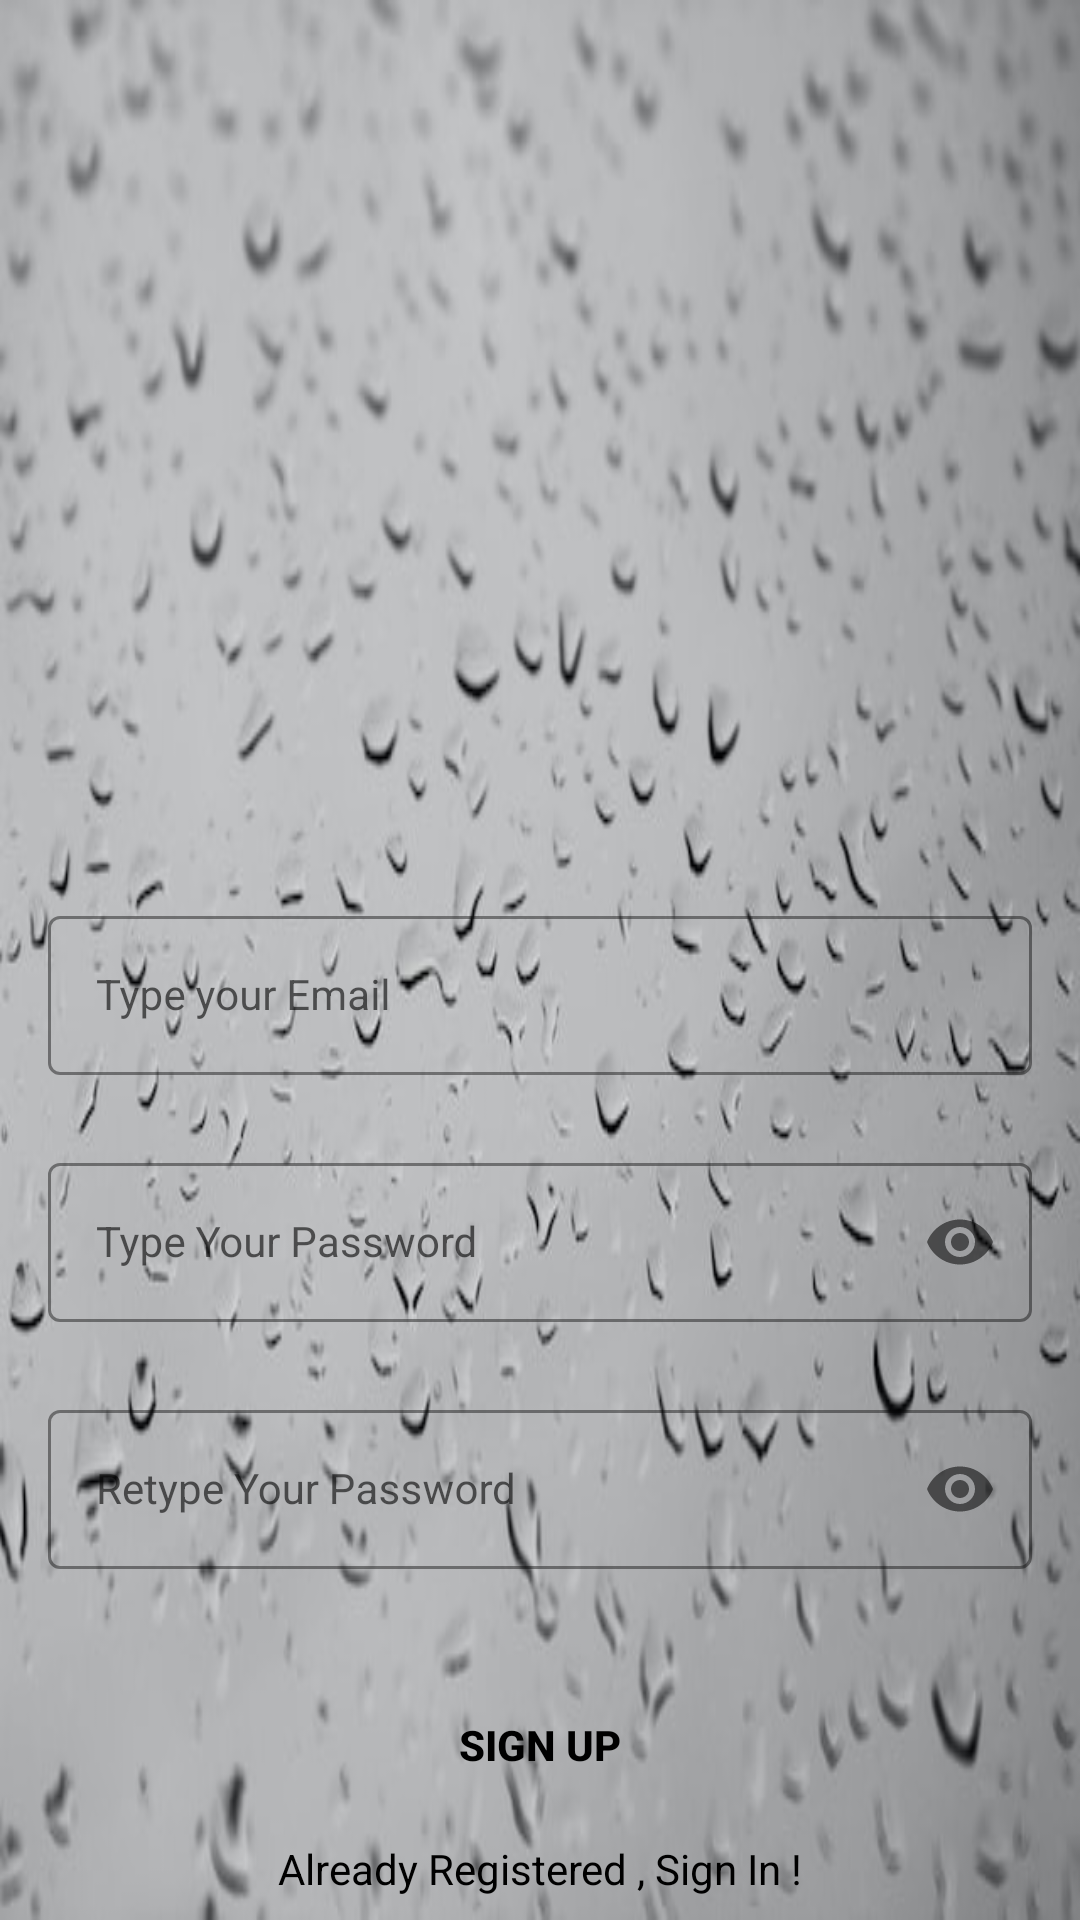

Produce the Android XML layout that renders to this screen, including the resource entries it uses.
<!-- AndroidManifest.xml: application theme Theme.Elaa -->
<!-- res/layout/activity_sign_up.xml -->
<?xml version="1.0" encoding="utf-8"?>
<androidx.constraintlayout.widget.ConstraintLayout xmlns:android="http://schemas.android.com/apk/res/android"
    xmlns:app="http://schemas.android.com/apk/res-auto"
    xmlns:tools="http://schemas.android.com/tools"
    android:layout_width="match_parent"
    android:layout_height="match_parent"
    android:background="@drawable/login_screen"
    tools:context=".SignUpActivity">

    <com.google.android.material.textfield.TextInputLayout
        android:id="@+id/emailLayout"
        style="@style/LoginTextInputOuterFieldStyle"
        android:layout_width="match_parent"
        android:layout_height="wrap_content"
        android:layout_marginHorizontal="16dp"
        android:layout_marginTop="300dp"
        app:boxStrokeColor="@color/yellow"
        app:hintTextColor="@color/yellow"
        app:layout_constraintEnd_toEndOf="parent"
        app:layout_constraintHorizontal_bias="0.5"
        app:layout_constraintStart_toStartOf="parent"
        app:layout_constraintTop_toTopOf="parent">

        <com.google.android.material.textfield.TextInputEditText
            android:id="@+id/emailEt"
            style="@style/LoginTextInputInnerFieldStyle"
            android:layout_width="match_parent"
            android:layout_height="wrap_content"
            android:textColor="@color/black"
            android:hint="Type your Email"
            android:inputType="textEmailAddress" />
    </com.google.android.material.textfield.TextInputLayout>

    <com.google.android.material.textfield.TextInputLayout
        android:id="@+id/passwordLayout"
        style="@style/LoginTextInputOuterFieldStyle"
        android:layout_width="match_parent"
        android:layout_height="wrap_content"
        android:layout_marginHorizontal="16dp"
        android:layout_marginTop="24dp"
        app:boxStrokeColor="@color/yellow"
        app:hintTextColor="@color/yellow"
        app:layout_constraintEnd_toEndOf="parent"
        app:layout_constraintHorizontal_bias="0.5"
        app:layout_constraintStart_toStartOf="parent"
        app:layout_constraintTop_toBottomOf="@id/emailLayout"
        app:passwordToggleEnabled="true">

        <com.google.android.material.textfield.TextInputEditText
            android:id="@+id/passET"
            style="@style/LoginTextInputInnerFieldStyle"
            android:layout_width="match_parent"
            android:layout_height="wrap_content"
            android:hint="Type Your Password"
            android:inputType="textPassword" />
    </com.google.android.material.textfield.TextInputLayout>

    <com.google.android.material.textfield.TextInputLayout
        android:id="@+id/confirmPasswordLayout"
        style="@style/LoginTextInputOuterFieldStyle"
        android:layout_width="match_parent"
        android:layout_height="wrap_content"
        android:layout_marginHorizontal="16dp"
        android:layout_marginTop="24dp"
        app:boxStrokeColor="@color/yellow"
        app:hintTextColor="@color/yellow"
        app:layout_constraintEnd_toEndOf="parent"
        app:layout_constraintHorizontal_bias="0.5"
        app:layout_constraintStart_toStartOf="parent"
        app:layout_constraintTop_toBottomOf="@id/passwordLayout"
        app:passwordToggleEnabled="true">

        <com.google.android.material.textfield.TextInputEditText
            android:id="@+id/confirmPassEt"
            style="@style/LoginTextInputInnerFieldStyle"
            android:layout_width="match_parent"
            android:layout_height="wrap_content"
            android:hint="Retype Your Password"
            android:inputType="textPassword" />
    </com.google.android.material.textfield.TextInputLayout>

    <androidx.appcompat.widget.AppCompatButton
        android:id="@+id/button"
        android:layout_width="0dp"
        android:layout_height="wrap_content"
        android:layout_marginHorizontal="16dp"
        android:background="@color/yellow"
        android:text="Sign Up"
        android:textColor="@color/black"
        android:textStyle="bold"
        app:layout_constraintBottom_toBottomOf="parent"
        app:layout_constraintEnd_toEndOf="parent"
        app:layout_constraintHorizontal_bias="0.5"
        app:layout_constraintStart_toStartOf="parent"
        app:layout_constraintTop_toBottomOf="@+id/confirmPasswordLayout" />
    <TextView
        android:id="@+id/textView"
        android:layout_width="wrap_content"
        android:layout_height="wrap_content"
        android:textColor="@color/black"
        android:text="Already Registered , Sign In !"
        app:layout_constraintBottom_toBottomOf="parent"
        app:layout_constraintEnd_toEndOf="parent"
        app:layout_constraintHorizontal_bias="0.5"
        app:layout_constraintStart_toStartOf="parent"
        app:layout_constraintTop_toBottomOf="@+id/button" />

</androidx.constraintlayout.widget.ConstraintLayout>
<!-- resources referenced by this layout -->
<resources>
  <!-- drawable login_screen: jpg bitmap (drawable, 35415 bytes) -->
  <style name="LoginTextInputInnerFieldStyle" parent="Widget.MaterialComponents.TextInputLayout.OutlinedBox">
          <item name="android:layout_width">match_parent</item>
          <item name="android:layout_height">wrap_content</item>
          <item name="android:textColor">@color/black</item>
          <item name="android:textColorHint">@color/black</item>
          <item name="android:maxLines">1</item>
          <item name="android:textSize">14sp</item>
          <item name="android:singleLine">true</item>
      </style>
  <style name="LoginTextInputOuterFieldStyle" parent="Widget.MaterialComponents.TextInputLayout.OutlinedBox">
          <item name="android:layout_width">match_parent</item>
          <item name="android:layout_height">wrap_content</item>
          <item name="android:layout_marginTop">15dp</item>
          <item name="android:layout_marginBottom">15dp</item>
      </style>
  <style name="Theme.Elaa" parent="Theme.MaterialComponents.DayNight.NoActionBar">
          
          <item name="colorPrimary">@color/purple_500</item>
          <item name="colorPrimaryVariant">@color/purple_700</item>
          <item name="colorOnPrimary">@color/white</item>
          
          <item name="colorSecondary">@color/teal_200</item>
          <item name="colorSecondaryVariant">@color/teal_700</item>
          <item name="colorOnSecondary">@color/black</item>
          
  
          <item name="android:statusBarColor">@color/yellow</item>
          
      </style>
  <!-- not gathered from this repository: default colours our renderer supplied (Android Studio template values) -->
  <color name="purple_500">#FF6200EE</color>
  <color name="purple_700">#FF3700B3</color>
  <color name="teal_200">#FF03DAC5</color>
  <color name="teal_700">#FF018786</color>
  <color name="black">#FF000000</color>
  <color name="white">#FFFFFFFF</color>
</resources>
